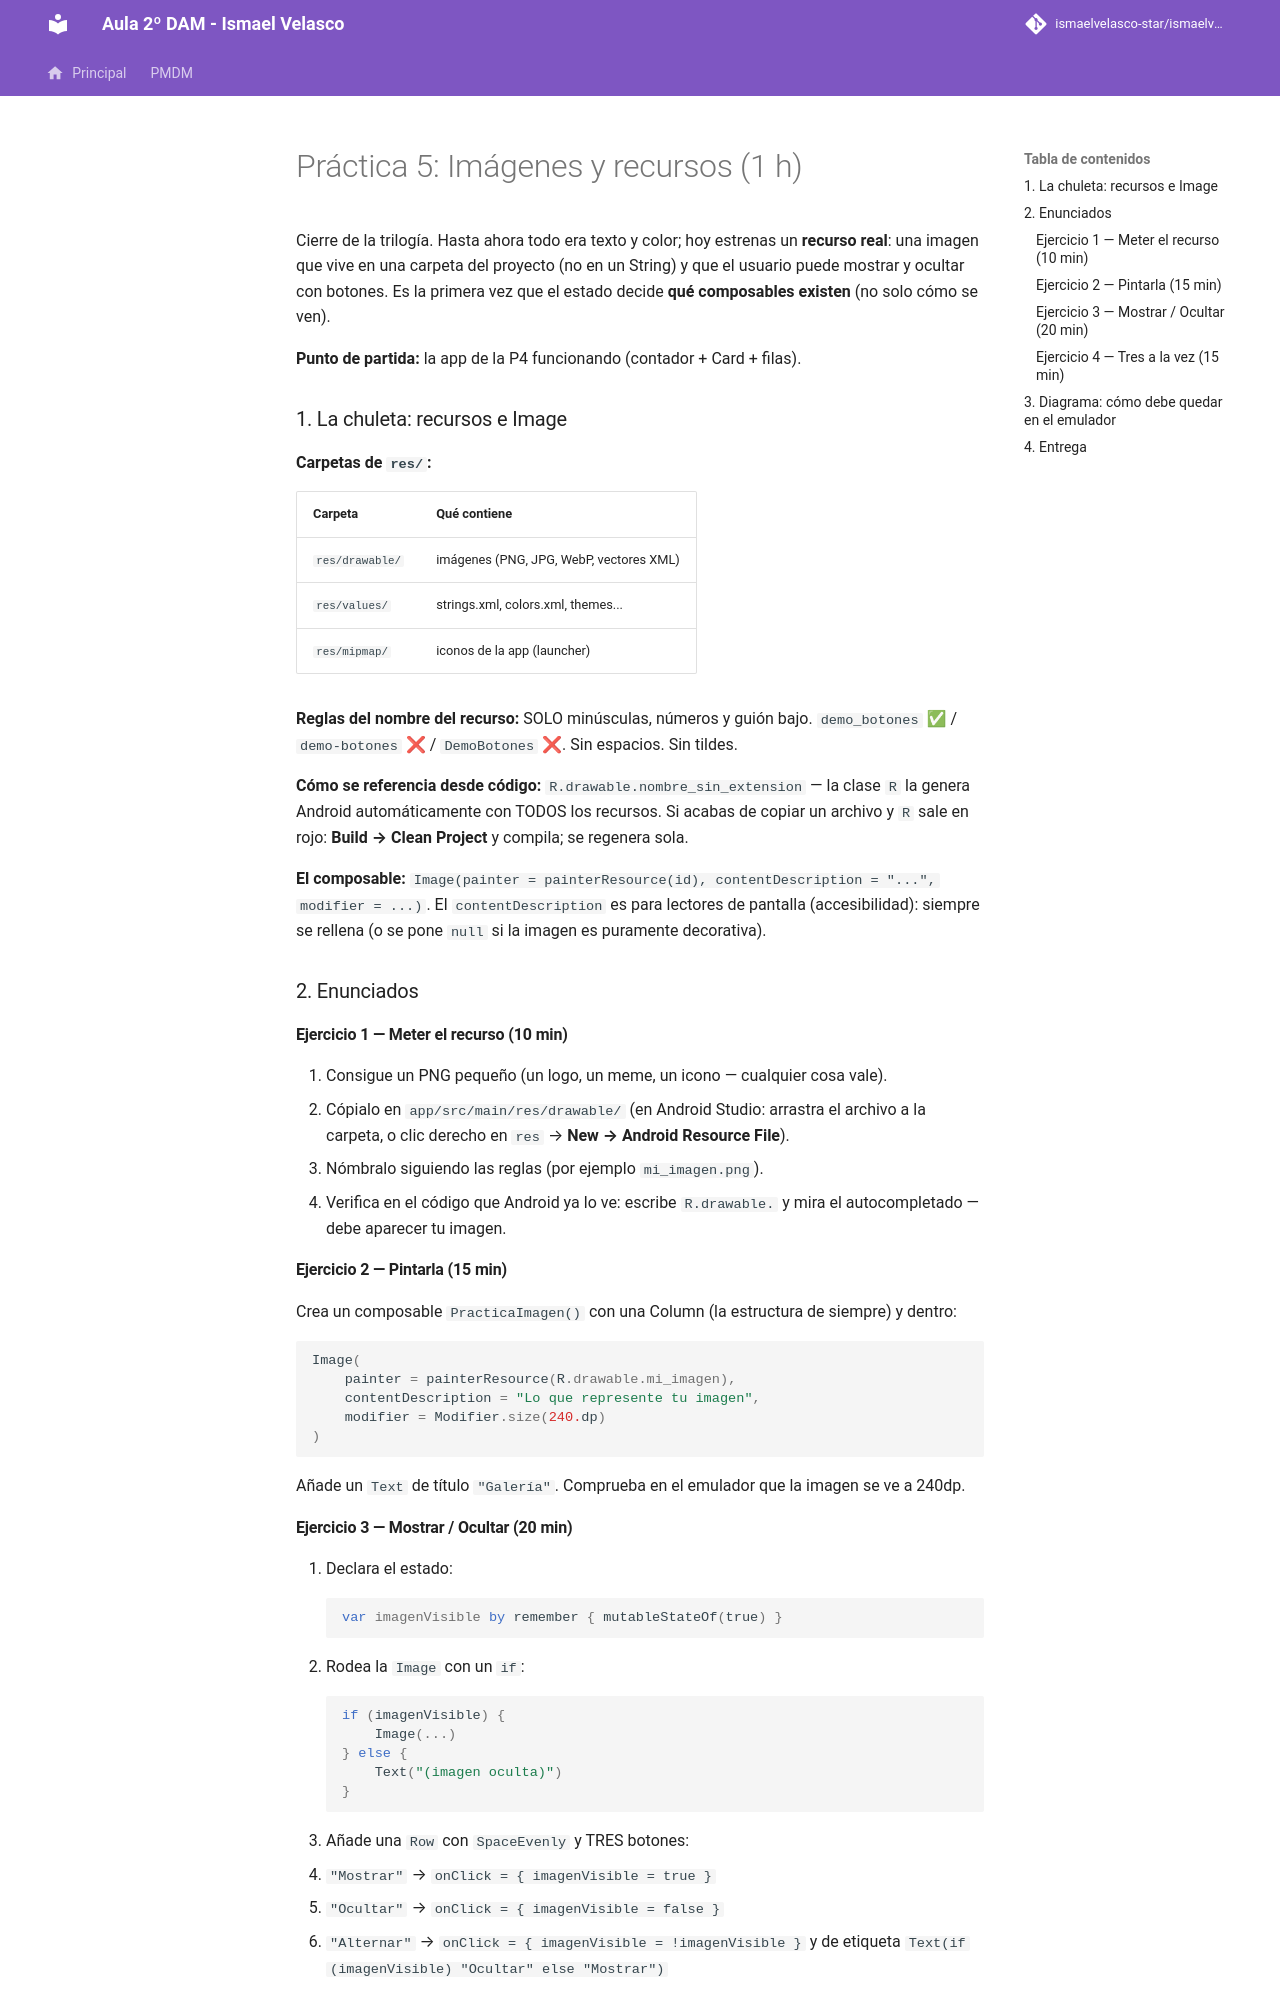

repository: IsmaelAndroid/ismaelvelasco-star.github.io · page: section2/u01/practica/DI-U1.-Practica005/index.html · generator: mkdocs

---
title: "UD 1 - P5: Imágenes y recursos (1 h)"
description: "Tercera práctica de la trilogía: meter un PNG en res/drawable, pintarlo con Image, y mostrarlo/ocultarlo con un botón toggle. Sesión de 1 hora."
summary: "Tu primer recurso: imagen en res/drawable, painterResource, composición condicional con if y un botón que alterna."
authors:
    - Ismael Velasco
date: 2026-10-06
icon: "material/file-document-edit"
permalink: /di/unidad1/p5
categories:
    - DI
tags:
    - DI
    - Compose
    - Kotlin
    - Image
    - Recursos

toc: true
toc_label: "Contenido"
toc_icon: "file-code"
---

# Práctica 5: Imágenes y recursos (1 h)

Cierre de la trilogía. Hasta ahora todo era texto y color; hoy estrenas un **recurso real**: una imagen que vive en una carpeta del proyecto (no en un String) y que el usuario puede mostrar y ocultar con botones. Es la primera vez que el estado decide **qué composables existen** (no solo cómo se ven).

**Punto de partida:** la app de la P4 funcionando (contador + Card + filas).

### 1. La chuleta: recursos e Image

**Carpetas de `res/`:**

| Carpeta | Qué contiene |
|---------|--------------|
| `res/drawable/` | imágenes (PNG, JPG, WebP, vectores XML) |
| `res/values/` | strings.xml, colors.xml, themes... |
| `res/mipmap/` | iconos de la app (launcher) |

**Reglas del nombre del recurso:** SOLO minúsculas, números y guión bajo. `demo_botones` ✅ / `demo-botones` ❌ / `DemoBotones` ❌. Sin espacios. Sin tildes.

**Cómo se referencia desde código:** `R.drawable.nombre_sin_extension` — la clase `R` la genera Android automáticamente con TODOS los recursos. Si acabas de copiar un archivo y `R` sale en rojo: **Build → Clean Project** y compila; se regenera sola.

**El composable:** `Image(painter = painterResource(id), contentDescription = "...", modifier = ...)`. El `contentDescription` es para lectores de pantalla (accesibilidad): siempre se rellena (o se pone `null` si la imagen es puramente decorativa).

### 2. Enunciados

#### Ejercicio 1 — Meter el recurso (10 min)

1. Consigue un PNG pequeño (un logo, un meme, un icono — cualquier cosa vale).
2. Cópialo en `app/src/main/res/drawable/` (en Android Studio: arrastra el archivo a la carpeta, o clic derecho en `res` → **New → Android Resource File**).
3. Nómbralo siguiendo las reglas (por ejemplo `mi_imagen.png`).
4. Verifica en el código que Android ya lo ve: escribe `R.drawable.` y mira el autocompletado — debe aparecer tu imagen.

#### Ejercicio 2 — Pintarla (15 min)

Crea un composable `PracticaImagen()` con una Column (la estructura de siempre) y dentro:

```kotlin
Image(
    painter = painterResource(R.drawable.mi_imagen),
    contentDescription = "Lo que represente tu imagen",
    modifier = Modifier.size(240.dp)
)
```

Añade un `Text` de título `"Galería"`. Comprueba en el emulador que la imagen se ve a 240dp.
